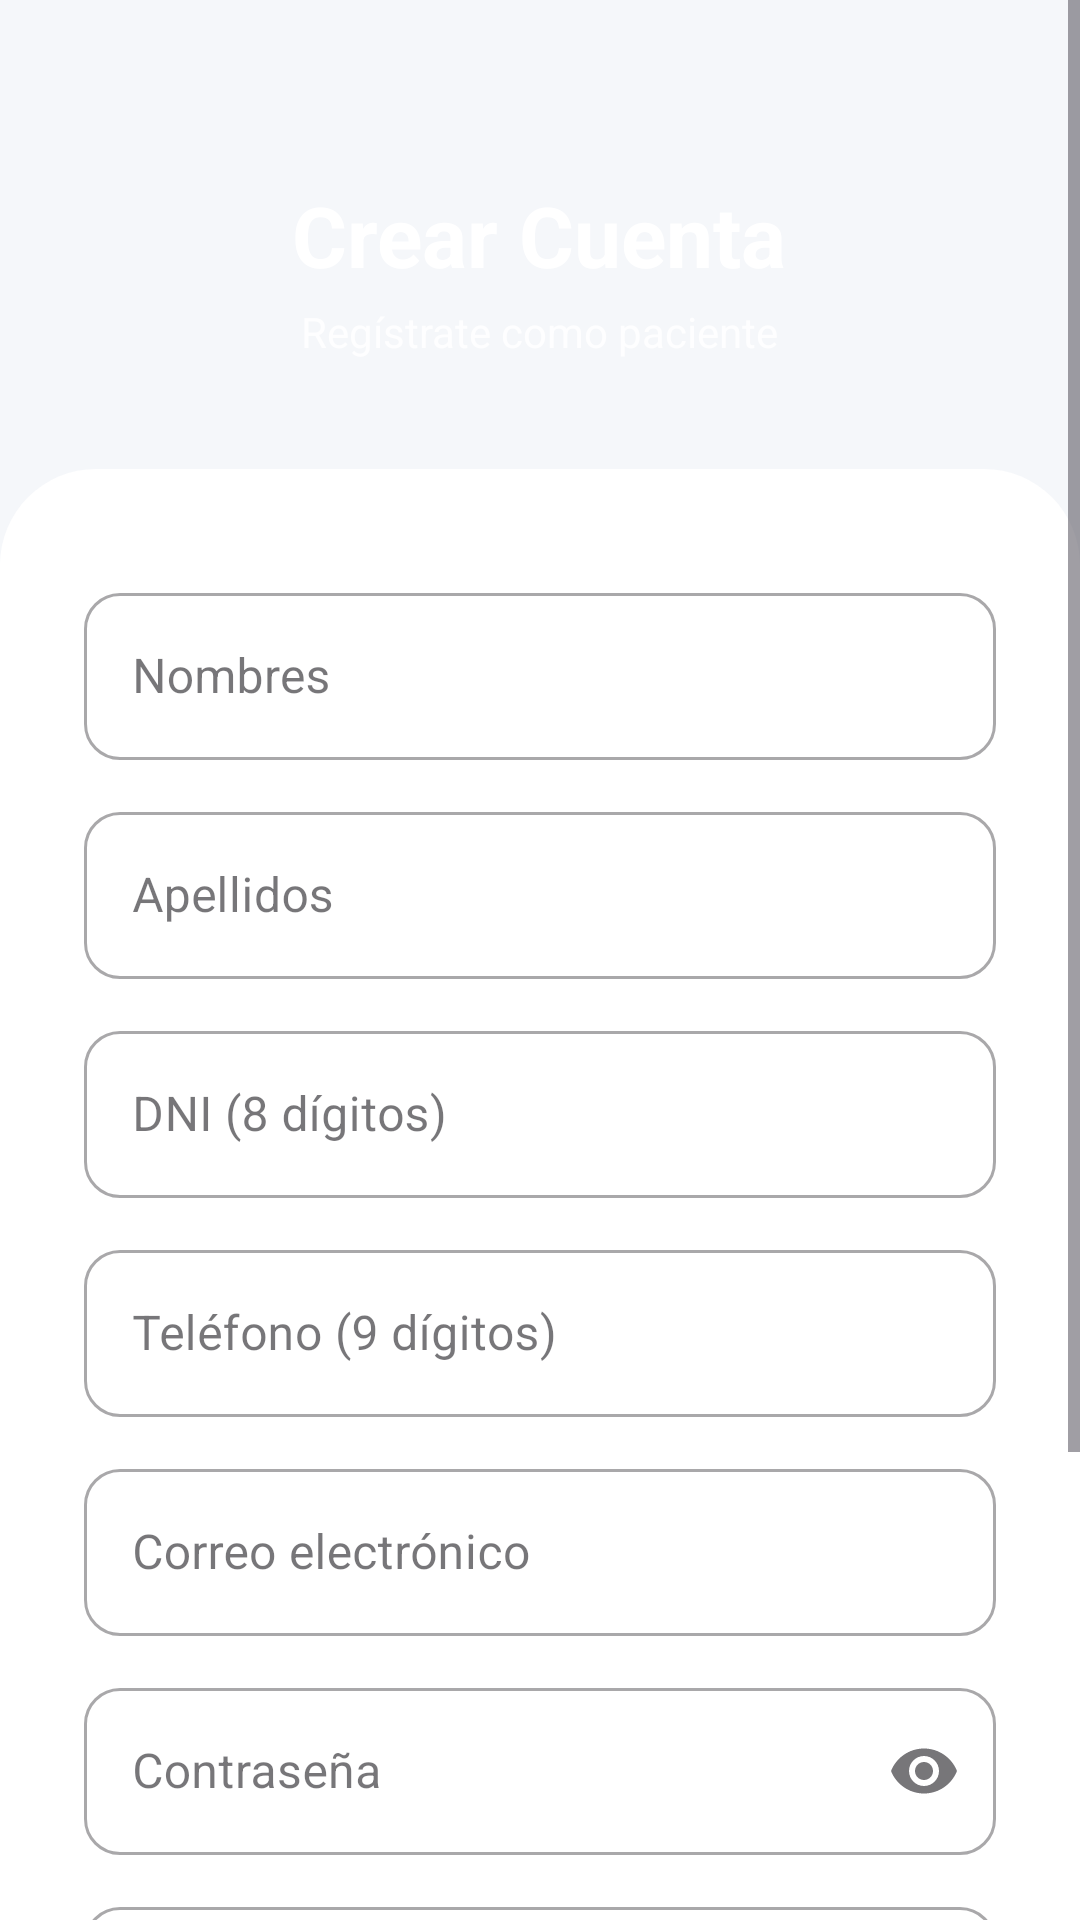

The Android layout XML behind this screen, and the referenced resources:
<!-- AndroidManifest.xml: application theme Theme.MEDICITAS -->
<!-- res/layout/activity_registro.xml -->
<?xml version="1.0" encoding="utf-8"?>
<ScrollView xmlns:android="http://schemas.android.com/apk/res/android"
    xmlns:app="http://schemas.android.com/apk/res-auto"
    android:layout_width="match_parent"
    android:layout_height="match_parent"
    android:fillViewport="true"
    android:background="@color/background_light">

    <LinearLayout
        android:layout_width="match_parent"
        android:layout_height="wrap_content"
        android:orientation="vertical">

        
        <LinearLayout
            android:layout_width="match_parent"
            android:layout_height="180dp"
            android:background="@drawable/bg_gradient_primary"
            android:gravity="center"
            android:orientation="vertical"
            android:paddingHorizontal="32dp">

            <TextView
                android:layout_width="wrap_content"
                android:layout_height="wrap_content"
                android:text="@string/registro_titulo"
                android:textColor="@color/text_on_primary"
                android:textSize="28sp"
                android:textStyle="bold" />

            <TextView
                android:layout_width="wrap_content"
                android:layout_height="wrap_content"
                android:layout_marginTop="4dp"
                android:text="@string/registro_subtitulo"
                android:textColor="@color/text_on_primary"
                android:textSize="14sp"
                android:alpha="0.85" />
        </LinearLayout>

        
        <LinearLayout
            android:layout_width="match_parent"
            android:layout_height="wrap_content"
            android:background="@drawable/bg_card_top_rounded"
            android:layout_marginTop="-24dp"
            android:orientation="vertical"
            android:paddingHorizontal="28dp"
            android:paddingTop="36dp"
            android:paddingBottom="24dp">

            
            <com.google.android.material.textfield.TextInputLayout
                android:id="@+id/tilNombres"
                style="@style/Widget.MaterialComponents.TextInputLayout.OutlinedBox"
                android:layout_width="match_parent"
                android:layout_height="wrap_content"
                android:hint="@string/hint_nombres"
                app:boxCornerRadiusTopStart="12dp"
                app:boxCornerRadiusTopEnd="12dp"
                app:boxCornerRadiusBottomStart="12dp"
                app:boxCornerRadiusBottomEnd="12dp">

                <com.google.android.material.textfield.TextInputEditText
                    android:id="@+id/etNombres"
                    android:layout_width="match_parent"
                    android:layout_height="wrap_content"
                    android:inputType="textPersonName"
                    android:maxLines="1" />
            </com.google.android.material.textfield.TextInputLayout>

            
            <com.google.android.material.textfield.TextInputLayout
                android:id="@+id/tilApellidos"
                style="@style/Widget.MaterialComponents.TextInputLayout.OutlinedBox"
                android:layout_width="match_parent"
                android:layout_height="wrap_content"
                android:layout_marginTop="12dp"
                android:hint="@string/hint_apellidos"
                app:boxCornerRadiusTopStart="12dp"
                app:boxCornerRadiusTopEnd="12dp"
                app:boxCornerRadiusBottomStart="12dp"
                app:boxCornerRadiusBottomEnd="12dp">

                <com.google.android.material.textfield.TextInputEditText
                    android:id="@+id/etApellidos"
                    android:layout_width="match_parent"
                    android:layout_height="wrap_content"
                    android:inputType="textPersonName"
                    android:maxLines="1" />
            </com.google.android.material.textfield.TextInputLayout>

            
            <com.google.android.material.textfield.TextInputLayout
                android:id="@+id/tilDni"
                style="@style/Widget.MaterialComponents.TextInputLayout.OutlinedBox"
                android:layout_width="match_parent"
                android:layout_height="wrap_content"
                android:layout_marginTop="12dp"
                android:hint="@string/hint_dni"
                app:boxCornerRadiusTopStart="12dp"
                app:boxCornerRadiusTopEnd="12dp"
                app:boxCornerRadiusBottomStart="12dp"
                app:boxCornerRadiusBottomEnd="12dp">

                <com.google.android.material.textfield.TextInputEditText
                    android:id="@+id/etDni"
                    android:layout_width="match_parent"
                    android:layout_height="wrap_content"
                    android:inputType="number"
                    android:maxLength="8"
                    android:maxLines="1" />
            </com.google.android.material.textfield.TextInputLayout>

            
            <com.google.android.material.textfield.TextInputLayout
                android:id="@+id/tilTelefono"
                style="@style/Widget.MaterialComponents.TextInputLayout.OutlinedBox"
                android:layout_width="match_parent"
                android:layout_height="wrap_content"
                android:layout_marginTop="12dp"
                android:hint="@string/hint_telefono"
                app:boxCornerRadiusTopStart="12dp"
                app:boxCornerRadiusTopEnd="12dp"
                app:boxCornerRadiusBottomStart="12dp"
                app:boxCornerRadiusBottomEnd="12dp">

                <com.google.android.material.textfield.TextInputEditText
                    android:id="@+id/etTelefono"
                    android:layout_width="match_parent"
                    android:layout_height="wrap_content"
                    android:inputType="phone"
                    android:maxLength="9"
                    android:maxLines="1" />
            </com.google.android.material.textfield.TextInputLayout>

            
            <com.google.android.material.textfield.TextInputLayout
                android:id="@+id/tilCorreo"
                style="@style/Widget.MaterialComponents.TextInputLayout.OutlinedBox"
                android:layout_width="match_parent"
                android:layout_height="wrap_content"
                android:layout_marginTop="12dp"
                android:hint="@string/hint_correo"
                app:boxCornerRadiusTopStart="12dp"
                app:boxCornerRadiusTopEnd="12dp"
                app:boxCornerRadiusBottomStart="12dp"
                app:boxCornerRadiusBottomEnd="12dp">

                <com.google.android.material.textfield.TextInputEditText
                    android:id="@+id/etCorreo"
                    android:layout_width="match_parent"
                    android:layout_height="wrap_content"
                    android:inputType="textEmailAddress"
                    android:maxLines="1" />
            </com.google.android.material.textfield.TextInputLayout>

            
            <com.google.android.material.textfield.TextInputLayout
                android:id="@+id/tilContrasena"
                style="@style/Widget.MaterialComponents.TextInputLayout.OutlinedBox"
                android:layout_width="match_parent"
                android:layout_height="wrap_content"
                android:layout_marginTop="12dp"
                android:hint="@string/hint_contrasena"
                app:endIconMode="password_toggle"
                app:boxCornerRadiusTopStart="12dp"
                app:boxCornerRadiusTopEnd="12dp"
                app:boxCornerRadiusBottomStart="12dp"
                app:boxCornerRadiusBottomEnd="12dp">

                <com.google.android.material.textfield.TextInputEditText
                    android:id="@+id/etContrasena"
                    android:layout_width="match_parent"
                    android:layout_height="wrap_content"
                    android:inputType="textPassword"
                    android:maxLines="1" />
            </com.google.android.material.textfield.TextInputLayout>

            
            <com.google.android.material.textfield.TextInputLayout
                android:id="@+id/tilConfirmarContrasena"
                style="@style/Widget.MaterialComponents.TextInputLayout.OutlinedBox"
                android:layout_width="match_parent"
                android:layout_height="wrap_content"
                android:layout_marginTop="12dp"
                android:hint="@string/hint_confirmar_contrasena"
                app:endIconMode="password_toggle"
                app:boxCornerRadiusTopStart="12dp"
                app:boxCornerRadiusTopEnd="12dp"
                app:boxCornerRadiusBottomStart="12dp"
                app:boxCornerRadiusBottomEnd="12dp">

                <com.google.android.material.textfield.TextInputEditText
                    android:id="@+id/etConfirmarContrasena"
                    android:layout_width="match_parent"
                    android:layout_height="wrap_content"
                    android:inputType="textPassword"
                    android:maxLines="1" />
            </com.google.android.material.textfield.TextInputLayout>

            
            <com.google.android.material.button.MaterialButton
                android:id="@+id/btnRegistrarse"
                android:layout_width="match_parent"
                android:layout_height="56dp"
                android:layout_marginTop="24dp"
                android:text="@string/btn_registrarse"
                android:textSize="16sp"
                android:textAllCaps="false"
                app:cornerRadius="12dp"
                app:backgroundTint="@color/primary" />

            
            <ProgressBar
                android:id="@+id/progressBar"
                android:layout_width="wrap_content"
                android:layout_height="wrap_content"
                android:layout_gravity="center"
                android:layout_marginTop="16dp"
                android:visibility="gone"
                android:indeterminateTint="@color/primary" />

            
            <TextView
                android:id="@+id/tvYaTienesCuenta"
                android:layout_width="wrap_content"
                android:layout_height="wrap_content"
                android:layout_gravity="center"
                android:layout_marginTop="16dp"
                android:layout_marginBottom="16dp"
                android:text="@string/txt_ya_tienes_cuenta"
                android:textColor="@color/primary"
                android:textSize="14sp" />

        </LinearLayout>
    </LinearLayout>
</ScrollView>
<!-- resources referenced by this layout -->
<resources>
  <color name="background_light">#F5F7FA</color>
  <color name="primary">#1565C0</color>
  <color name="text_on_primary">#FFFFFF</color>
  <!-- drawable bg_card_top_rounded (drawable) -->
  <?xml version="1.0" encoding="utf-8"?>
  <shape xmlns:android="http://schemas.android.com/apk/res/android"
      android:shape="rectangle">
      <solid android:color="@color/card_background" />
      <corners
          android:topLeftRadius="32dp"
          android:topRightRadius="32dp" />
      <elevation android:elevation="8dp" />
  </shape>
  <string name="btn_registrarse">Registrarse</string>
  <string name="hint_apellidos">Apellidos</string>
  <string name="hint_confirmar_contrasena">Confirmar contraseña</string>
  <string name="hint_contrasena">Contraseña</string>
  <string name="hint_correo">Correo electrónico</string>
  <string name="hint_dni">DNI (8 dígitos)</string>
  <string name="hint_nombres">Nombres</string>
  <string name="hint_telefono">Teléfono (9 dígitos)</string>
  <string name="registro_subtitulo">Regístrate como paciente</string>
  <string name="registro_titulo">Crear Cuenta</string>
  <string name="txt_ya_tienes_cuenta">¿Ya tienes cuenta? Inicia sesión</string>
  <style name="Theme.MEDICITAS" parent="Base.Theme.MEDICITAS" />
  <color name="card_background">#FFFFFF</color>
  <style name="Base.Theme.MEDICITAS" parent="Theme.Material3.Light.NoActionBar">
          
          
      </style>
</resources>
